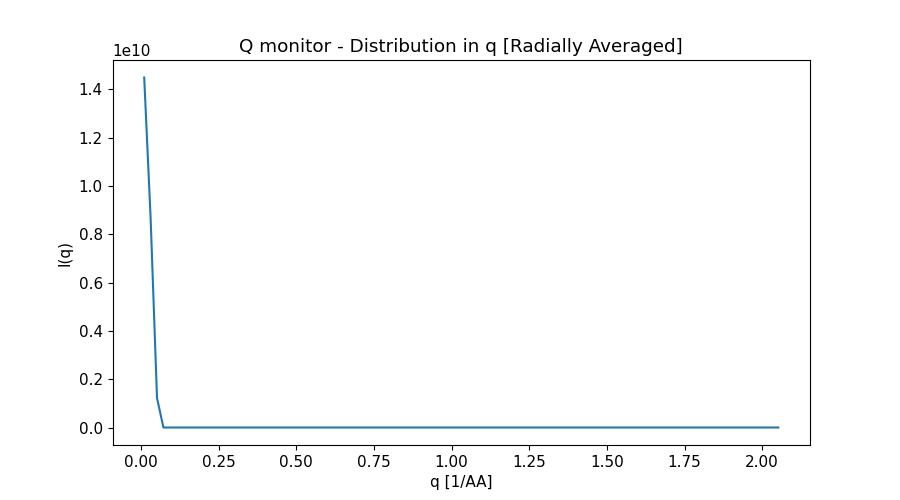

Source data for this figure (header and first rows):
x_axis, Intensity, Error
1.031128696000000074e-02, 1.449392644000000000e+10, 1.207132172000000020e+06
3.093386089000000130e-02, 8.683143356000000000e+09, 5.669002987999999896e+05
5.155643481000000278e-02, 1.221787733000000000e+09, 1.932482302999999956e+05
7.217900872999999384e-02, 2.496027887000000192e+03, 2.496028468000000089e+02
9.280158266000000655e-02, 0.000000000000000000e+00, 0.000000000000000000e+00
1.134241566000000062e-01, 0.000000000000000000e+00, 0.000000000000000000e+00
1.340467304999999887e-01, 0.000000000000000000e+00, 0.000000000000000000e+00
1.546693044000000128e-01, 0.000000000000000000e+00, 0.000000000000000000e+00
1.752918783999999897e-01, 0.000000000000000000e+00, 0.000000000000000000e+00
1.959144523000000138e-01, 0.000000000000000000e+00, 0.000000000000000000e+00
2.165370262000000101e-01, 0.000000000000000000e+00, 0.000000000000000000e+00
2.371596001000000065e-01, 0.000000000000000000e+00, 0.000000000000000000e+00
2.577821739999999751e-01, 0.000000000000000000e+00, 0.000000000000000000e+00
2.784047479999999797e-01, 0.000000000000000000e+00, 0.000000000000000000e+00
2.990273218999999760e-01, 0.000000000000000000e+00, 0.000000000000000000e+00
3.196498957999999724e-01, 0.000000000000000000e+00, 0.000000000000000000e+00
3.402724697000000242e-01, 0.000000000000000000e+00, 0.000000000000000000e+00
3.608950436999999734e-01, 0.000000000000000000e+00, 0.000000000000000000e+00
3.815176176000000252e-01, 0.000000000000000000e+00, 0.000000000000000000e+00
4.021401915000000216e-01, 0.000000000000000000e+00, 0.000000000000000000e+00
4.227627654000000179e-01, 0.000000000000000000e+00, 0.000000000000000000e+00
4.433853394000000225e-01, 0.000000000000000000e+00, 0.000000000000000000e+00
4.640079133000000189e-01, 0.000000000000000000e+00, 0.000000000000000000e+00
4.846304872000000152e-01, 0.000000000000000000e+00, 0.000000000000000000e+00
5.052530611000000116e-01, 0.000000000000000000e+00, 0.000000000000000000e+00
5.258756351000000162e-01, 0.000000000000000000e+00, 0.000000000000000000e+00
5.464982090000000126e-01, 0.000000000000000000e+00, 0.000000000000000000e+00
5.671207829000000089e-01, 0.000000000000000000e+00, 0.000000000000000000e+00
5.877433568000000053e-01, 0.000000000000000000e+00, 0.000000000000000000e+00
6.083659308000000099e-01, 0.000000000000000000e+00, 0.000000000000000000e+00
6.289885047000000062e-01, 0.000000000000000000e+00, 0.000000000000000000e+00
6.496110786000000026e-01, 0.000000000000000000e+00, 0.000000000000000000e+00
6.702336524999999989e-01, 0.000000000000000000e+00, 0.000000000000000000e+00
6.908562263999999953e-01, 0.000000000000000000e+00, 0.000000000000000000e+00
7.114788003999999999e-01, 0.000000000000000000e+00, 0.000000000000000000e+00
7.321013742999999963e-01, 0.000000000000000000e+00, 0.000000000000000000e+00
7.527239481999999926e-01, 0.000000000000000000e+00, 0.000000000000000000e+00
7.733465220999999890e-01, 0.000000000000000000e+00, 0.000000000000000000e+00
7.939690960999999936e-01, 0.000000000000000000e+00, 0.000000000000000000e+00
8.145916699999999899e-01, 0.000000000000000000e+00, 0.000000000000000000e+00
8.352142438999999863e-01, 0.000000000000000000e+00, 0.000000000000000000e+00
8.558368177999999826e-01, 0.000000000000000000e+00, 0.000000000000000000e+00
8.764593917999999872e-01, 0.000000000000000000e+00, 0.000000000000000000e+00
8.970819656999999836e-01, 0.000000000000000000e+00, 0.000000000000000000e+00
9.177045395999999799e-01, 0.000000000000000000e+00, 0.000000000000000000e+00
9.383271134999999763e-01, 0.000000000000000000e+00, 0.000000000000000000e+00
9.589496874999999809e-01, 0.000000000000000000e+00, 0.000000000000000000e+00
9.795722613999999773e-01, 0.000000000000000000e+00, 0.000000000000000000e+00
1.000194835000000060e+00, 0.000000000000000000e+00, 0.000000000000000000e+00
1.020817408999999953e+00, 0.000000000000000000e+00, 0.000000000000000000e+00
1.041439983000000069e+00, 0.000000000000000000e+00, 0.000000000000000000e+00
1.062062556999999963e+00, 0.000000000000000000e+00, 0.000000000000000000e+00
1.082685131000000078e+00, 0.000000000000000000e+00, 0.000000000000000000e+00
1.103307704999999972e+00, 0.000000000000000000e+00, 0.000000000000000000e+00
1.123930279000000088e+00, 0.000000000000000000e+00, 0.000000000000000000e+00
1.144552852999999981e+00, 0.000000000000000000e+00, 0.000000000000000000e+00
1.165175427000000097e+00, 0.000000000000000000e+00, 0.000000000000000000e+00
1.185798000999999990e+00, 0.000000000000000000e+00, 0.000000000000000000e+00
1.206420575000000106e+00, 0.000000000000000000e+00, 0.000000000000000000e+00
1.227043147999999917e+00, 0.000000000000000000e+00, 0.000000000000000000e+00
... 40 more rows
